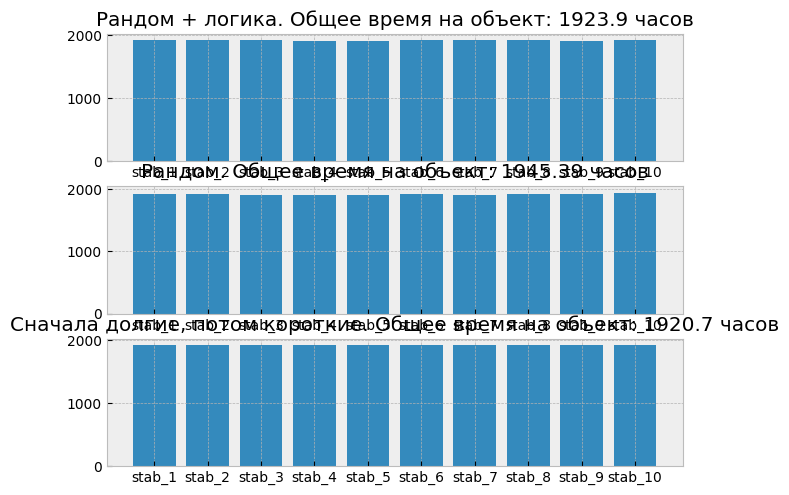

Here is the Python script that generated this plot:
import numpy as np
import random
import matplotlib.pyplot as plt
from matplotlib import rcParams
from datetime import datetime, timedelta

rcParams['font.family'] = 'Times New Roman'
rcParams['font.size'] = '10'
rcParams['axes.edgecolor'] = 'black'
plt.style.use('bmh')

def splitting_test_first(test_times, stab_number):
    """Функция принимает массив из времен опытов и раскидывает их по заданному числу стабилометров"""

    # список стабилометров с оптами
    test_stab_dict = {"stab_{}".format(i): list() for i in range(1, stab_number + 1)}

    # заполняем первую партию
    for i in range(1, stab_number + 1):
        random_test = random.choice(test_times)                  # берем лучайный образец
        test_stab_dict["stab_{}".format(i)].append(random_test)  # закидываем на стабилометр
        test_times.remove(random_test)                           # удаляем опыт из списка

    # распределяем оставшиеся опыты
    while test_times:
        min_time = sum(test_stab_dict["stab_1"])                 # минимальная загрузка по времени
        min_time_stab = 1                                        # номер стабилометра с мин. загрузкой
        max_time = sum(test_stab_dict["stab_1"])                 # максимальная загрузка по времени

        # найдем наименее и наиболее загруженный стабилометр
        for i in range(1, stab_number + 1):
            if sum(test_stab_dict["stab_{}".format(i)]) < min_time:
                min_time = sum(test_stab_dict["stab_{}".format(i)])
                min_time_stab = i
            if sum(test_stab_dict["stab_{}".format(i)]) > max_time:
                max_time = sum(test_stab_dict["stab_{}".format(i)])


        # добавим к наименее загруженному стабилометру опыт, длина которого ближе всего к max_time - min_time
        difference = max_time - min_time
        _temp = list(map(lambda x: abs(x - difference), test_times))
        current_test = test_times[_temp.index(min(_temp))]
        test_stab_dict["stab_{}".format(min_time_stab)].append(current_test)
        test_times.remove(current_test)

    return test_stab_dict

def splitting_test_random(_test_times, stab_number):
    """Функция принимает массив из времен опытов и раскидывает их по заданному числу стабилометров"""

    # список стабилометров с оптами
    test_stab_dict = {"stab_{}".format(i): list() for i in range(1, stab_number + 1)}

    # заполняем первую партию
    for i in range(1, stab_number + 1):
        random_test = random.choice(_test_times)                  # берем лучайный образец
        test_stab_dict["stab_{}".format(i)].append(random_test)  # закидываем на стабилометр
        _test_times.remove(random_test)                           # удаляем опыт из списка

    # распределяем оставшиеся опыты
    while _test_times:
        min_time = sum(test_stab_dict["stab_1"])                 # минимальная загрузка по времени
        min_time_stab = 1                                        # номер стабилометра с мин. загрузкой
        max_time = sum(test_stab_dict["stab_1"])                 # максимальная загрузка по времени

        # найдем наименее и наиболее загруженный стабилометр
        for i in range(1, stab_number + 1):
            if sum(test_stab_dict["stab_{}".format(i)]) < min_time:
                min_time_stab = i

        random_test = random.choice(_test_times)  # берем лучайный образец
        test_stab_dict["stab_{}".format(min_time_stab)].append(random_test)
        _test_times.remove(random_test)


    return test_stab_dict

def splitting_test_gradient_time(test_times, stab_number):
    """Функция принимает массив из времен опытов и раскидывает их по заданному числу стабилометров"""

    # список стабилометров с оптами
    test_stab_dict = {"stab_{}".format(i): list() for i in range(1, stab_number + 1)}

    # заполняем первую партию
    for i in range(1, stab_number + 1):
        random_test = max(test_times)                  # берем лучайный образец
        test_stab_dict["stab_{}".format(i)].append(random_test)  # закидываем на стабилометр
        test_times.remove(random_test)                           # удаляем опыт из списка

    # распределяем оставшиеся опыты
    while test_times:
        min_time = sum(test_stab_dict["stab_1"])                 # минимальная загрузка по времени
        min_time_stab = 1                                        # номер стабилометра с мин. загрузкой

        # найдем наименее и наиболее загруженный стабилометр
        for i in range(1, stab_number + 1):
            if sum(test_stab_dict["stab_{}".format(i)]) < min_time:
                min_time_stab = i

        random_test = max(test_times)  # берем лучайный образец
        test_stab_dict["stab_{}".format(min_time_stab)].append(random_test)
        test_times.remove(random_test)


    return test_stab_dict


def splitting_test_numpy(test_times, stab_number):
    """Функция принимает массив из времен опытов и раскидывает их по заданному числу стабилометров"""

    # список стабилометров с оптами
    test_stab_dict = {"stab_{}".format(i): list() for i in range(1, stab_number + 1)}

    # заполняем первую партию
    for i in range(1, stab_number + 1):
        random_test_i = np.random.choice(range(len(test_times)))   # берем лучайный образец
        test_stab_dict["stab_{}".format(i)].append(test_times[random_test_i])  # закидываем на стабилометр
        test_times = np.delete(test_times, random_test_i)                      # удаляем опыт из списка

    # распределяем оставшиеся опыты
    while len(test_times):
        min_time = sum(test_stab_dict["stab_1"])                 # минимальная загрузка по времени
        min_time_stab = 1                                        # номер стабилометра с мин. загрузкой
        max_time = sum(test_stab_dict["stab_1"])                 # максимальная загрузка по времени

        # найдем наименее и наиболее загруженный стабилометр
        for i in range(1, stab_number + 1):
            if sum(test_stab_dict["stab_{}".format(i)]) < min_time:
                min_time = sum(test_stab_dict["stab_{}".format(i)])
                min_time_stab = i
            if sum(test_stab_dict["stab_{}".format(i)]) > max_time:
                max_time = sum(test_stab_dict["stab_{}".format(i)])


        # добавим к наименее загруженному стабилометру опыт, длина которого ближе всего к max_time - min_time
        current_test_i = np.argmin(abs(test_times - (max_time - min_time)))
        test_stab_dict["stab_{}".format(min_time_stab)].append(test_times[current_test_i])
        test_times = np.delete(test_times, current_test_i)

    return test_stab_dict

def splitting_test_random_numpy(test_times, stab_number):
    """Функция принимает массив из времен опытов и раскидывает их по заданному числу стабилометров"""

    # список стабилометров с оптами
    test_stab_dict = {"stab_{}".format(i): list() for i in range(1, stab_number + 1)}

    # заполняем первую партию
    for i in range(1, stab_number + 1):
        random_test_i = np.random.choice(range(len(test_times)))  # берем лучайный образец
        test_stab_dict["stab_{}".format(i)].append(test_times[random_test_i])  # закидываем на стабилометр
        test_times = np.delete(test_times, random_test_i)  # удаляем опыт из списка

    # распределяем оставшиеся опыты
    while len(test_times):
        min_time = sum(test_stab_dict["stab_1"])                 # минимальная загрузка по времени
        min_time_stab = 1                                        # номер стабилометра с мин. загрузкой

        # найдем наименее и наиболее загруженный стабилометр
        for i in range(1, stab_number + 1):
            if sum(test_stab_dict["stab_{}".format(i)]) < min_time:
                min_time_stab = i

        random_test_i = np.random.choice(range(len(test_times)))               # берем лучайный образец
        test_stab_dict["stab_{}".format(min_time_stab)].append(test_times[random_test_i])  # закидываем на стабилометр
        test_times = np.delete(test_times, random_test_i)  # удаляем опыт из списка


    return test_stab_dict

def splitting_test_gradient_time_numpy(test_times, stab_number):
    """Функция принимает массив из времен опытов и раскидывает их по заданному числу стабилометров"""

    # список стабилометров с оптами
    test_stab_dict = {"stab_{}".format(i): list() for i in range(1, stab_number + 1)}

    # заполняем первую партию
    for i in range(1, stab_number + 1):
        random_test_i = np.argmax(test_times)  # берем самый длинный образец
        test_stab_dict["stab_{}".format(i)].append(test_times[random_test_i])  # закидываем на стабилометр
        test_times = np.delete(test_times, random_test_i)  # удаляем опыт из списка

    # распределяем оставшиеся опыты
    while len(test_times):
        min_time = sum(test_stab_dict["stab_1"])                 # минимальная загрузка по времени
        min_time_stab = 1                                        # номер стабилометра с мин. загрузкой

        # найдем наименее и наиболее загруженный стабилометр
        for i in range(1, stab_number + 1):
            if sum(test_stab_dict["stab_{}".format(i)]) < min_time:
                min_time_stab = i

        random_test_i = np.argmax(test_times)  # берем самый длинный образец
        test_stab_dict["stab_{}".format(min_time_stab)].append(test_times[random_test_i])  # закидываем на стабилометр
        test_times = np.delete(test_times, random_test_i)  # удаляем опыт из списка


    return test_stab_dict


if __name__ == '__main__':

    test_time = np.hstack((np.random.uniform(2, 3, 700), np.random.uniform(20, 30, 700)))              # массив длительностей опытов
    all_time = sum(test_time)
    stab_number = 10                                      # число рабочих стабилометров

    stabs1 = splitting_test_numpy(test_time, stab_number)
    stabs2 = splitting_test_random_numpy(test_time, stab_number)
    stabs3 = splitting_test_gradient_time_numpy(test_time, stab_number)

    stabs1_s = []
    stabs1_s_max = []
    stabs2_s = []
    stabs2_s_max = []
    stabs3_s = []
    stabs3_s_max = []

    for i in range(1, stab_number + 1):
        stabs1_s.append(sum(stabs1["stab_{}".format(i)]))
        stabs2_s.append(sum(stabs2["stab_{}".format(i)]))
        stabs3_s.append(sum(stabs3["stab_{}".format(i)]))

    fig, axes = plt.subplots(3, 1)

    fig.subplots_adjust(right=0.95, top=0.95, bottom=0.05, wspace=0.2, hspace=0.2, left=0.05)

    axes[0].bar(list(stabs1.keys()), [sum(stabs1["stab_{}".format(i)]) for i in range(1, stab_number + 1)])
    axes[0].set_title('Рандом + логика. Общее время на объект: {} часов'.format(round(max(stabs1_s), 2)))

    axes[1].bar(list(stabs2.keys()), [sum(stabs2["stab_{}".format(i)]) for i in range(1, stab_number + 1)])
    axes[1].set_title('Рандом. Общее время на объект: {} часов'.format(round(max(stabs2_s), 2)))

    axes[2].bar(list(stabs3.keys()), [sum(stabs3["stab_{}".format(i)]) for i in range(1, stab_number + 1)])
    axes[2].set_title('Сначала долгие, потом короткие. Общее время на объект: {} часов'.format(round(max(stabs3_s), 2)))

    plt.show()